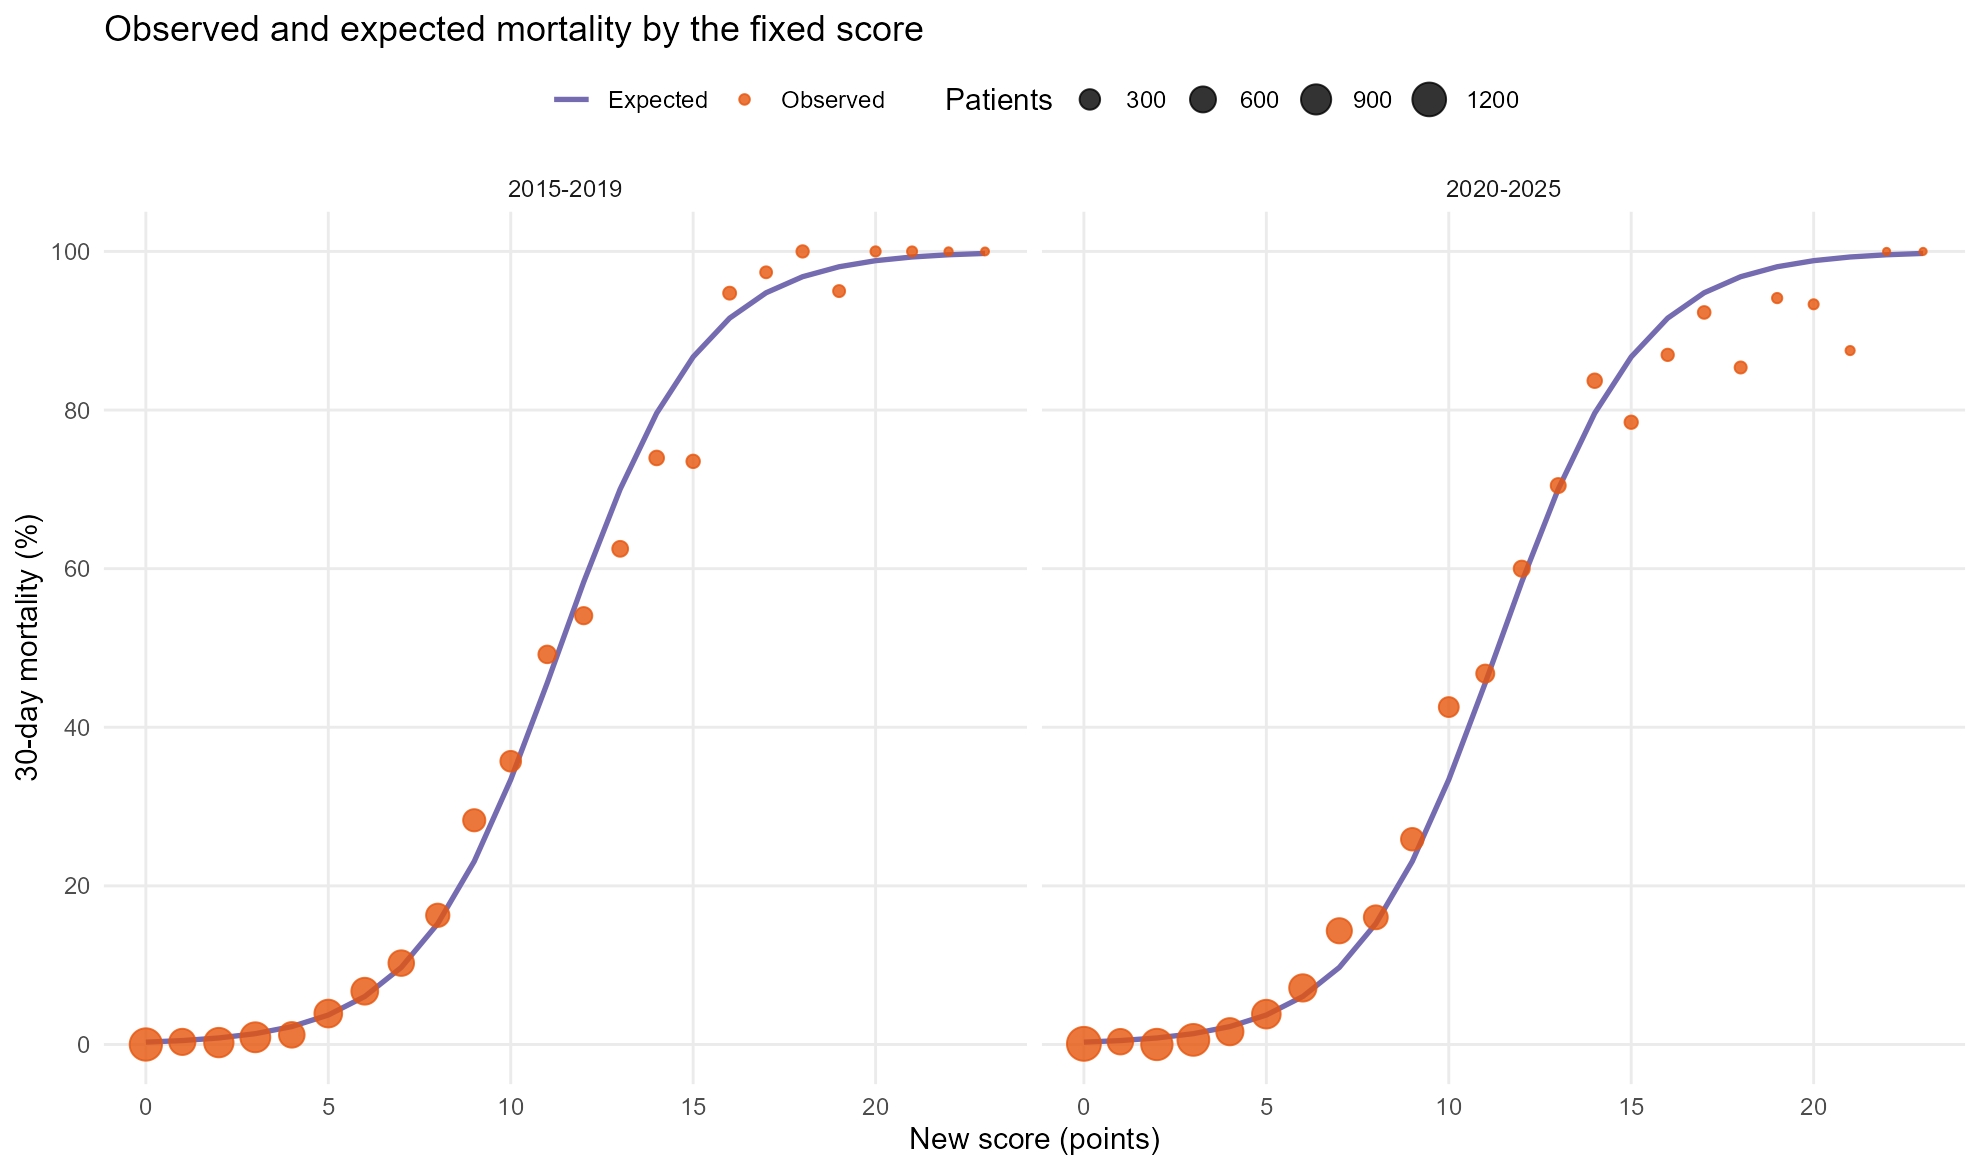

Values plotted in this chart, from the file beside it:
Cohort, new_score, Patients, Deaths, Observed mortality (%), Expected mortality (%)
2015-2019, 0, 1078, 0, 0, 0.2957
2015-2019, 1, 613, 2, 0.3263, 0.493
2015-2019, 2, 842, 2, 0.2375, 0.8208
2015-2019, 3, 881, 8, 0.9081, 1.363
2015-2019, 4, 576, 7, 1.215, 2.257
2015-2019, 5, 718, 28, 3.9, 3.713
2015-2019, 6, 655, 44, 6.718, 6.052
2015-2019, 7, 575, 59, 10.26, 9.714
2015-2019, 8, 442, 72, 16.29, 15.23
2015-2019, 9, 382, 108, 28.27, 23.09
2015-2019, 10, 308, 110, 35.71, 33.4
2015-2019, 11, 185, 91, 49.19, 45.58
2015-2019, 12, 172, 93, 54.07, 58.31
2015-2019, 13, 128, 80, 62.5, 70.03
2015-2019, 14, 96, 71, 73.96, 79.6
2015-2019, 15, 68, 50, 73.53, 86.7
2015-2019, 16, 57, 54, 94.74, 91.59
2015-2019, 17, 38, 37, 97.37, 94.79
2015-2019, 18, 46, 46, 100, 96.81
2015-2019, 19, 40, 38, 95, 98.07
2015-2019, 20, 16, 16, 100, 98.83
2015-2019, 21, 15, 15, 100, 99.3
2015-2019, 22, 3, 3, 100, 99.58
2015-2019, 23, 2, 2, 100, 99.75
2020-2025, 0, 1218, 1, 0.0821, 0.2957
2020-2025, 1, 570, 2, 0.3509, 0.493
2020-2025, 2, 997, 0, 0, 0.8208
2020-2025, 3, 1035, 6, 0.5797, 1.363
2020-2025, 4, 682, 11, 1.613, 2.257
2020-2025, 5, 784, 30, 3.827, 3.713
2020-2025, 6, 687, 49, 7.132, 6.052
2020-2025, 7, 551, 79, 14.34, 9.714
2020-2025, 8, 474, 76, 16.03, 15.23
2020-2025, 9, 398, 103, 25.88, 23.09
2020-2025, 10, 275, 117, 42.55, 33.4
2020-2025, 11, 201, 94, 46.77, 45.58
2020-2025, 12, 135, 81, 60, 58.31
2020-2025, 13, 105, 74, 70.48, 70.03
2020-2025, 14, 92, 77, 83.7, 79.6
2020-2025, 15, 65, 51, 78.46, 86.7
2020-2025, 16, 46, 40, 86.96, 91.59
2020-2025, 17, 52, 48, 92.31, 94.79
2020-2025, 18, 41, 35, 85.37, 96.81
2020-2025, 19, 17, 16, 94.12, 98.07
2020-2025, 20, 15, 14, 93.33, 98.83
2020-2025, 21, 8, 7, 87.5, 99.3
2020-2025, 22, 1, 1, 100, 99.58
2020-2025, 23, 1, 1, 100, 99.75
